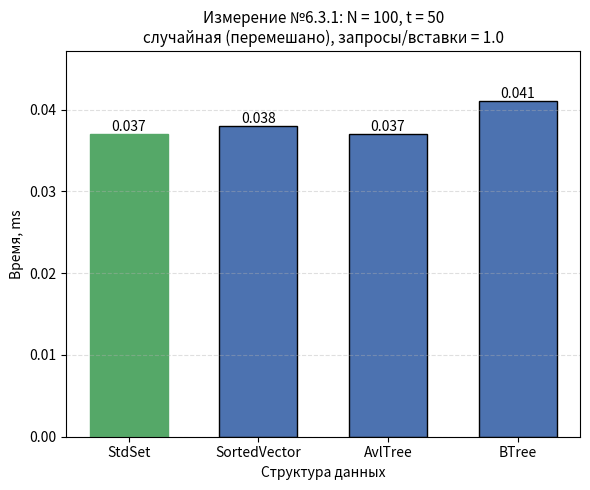

Recreate this plot in Python.
#!/usr/bin/env python3
"""
Гистограмма результатов Измерения №6.3.1.

Оси:
  Ox -- структура данных (StdSet, SortedVector, AvlTree, BTree);
  Oy -- время обработки потока команд, ms;
  если разброс времён max/min >= 10, Oy переводится в логарифмический
  масштаб (иначе столбцы маленьких значений не видны);
Заголовок -- параметры опыта из REPORT.md.

Источник чисел (по приоритету):
  1) --json <файл> -- JSON googlebenchmark (--benchmark_out=results.json);
     имена бенчмарков ожидаются вида Set631 / Vector631 / AvlTree631 / BTree631
     (или любые -- берутся как есть), поле real_time в ms;
  2) значения по умолчанию -- прогон на data_6_3_1.txt, t = 50:
     Set 0.037, Vector 0.038, Avl 0.037, BTree 0.041.

Запуск:
  python3 research/generators/plot_histogram_6_3_1.py
  python3 research/generators/plot_histogram_6_3_1.py --json results_6_3_1.json \
      --out research/pictures/histogram_6_3_1.png
"""

import argparse
import json
import os

import matplotlib
matplotlib.use("Agg")  # сохранение в файл без GUI
import matplotlib.pyplot as plt

# ==== параметры опыта (заголовок гистограммы) ====
TITLE = ("Измерение №6.3.1: N = 100, t = 50\n"
         "случайная (перемешано), запросы/вставки = 1.0")

# ==== результаты прогона по умолчанию (Time, ms) ====
DEFAULT_LABELS = ["StdSet", "SortedVector", "AvlTree", "BTree"]
DEFAULT_TIMES_MS = [0.037, 0.038, 0.037, 0.041]

# соответствие имён бенчмарков из JSON понятным подписям
JSON_NAME_MAP = {
    "Set631": "StdSet",
    "Vector631": "SortedVector",
    "AvlTree631": "AvlTree",
    "BTree631": "BTree",
}

DEFAULT_OUT = os.path.join("research", "pictures", "histogram_6_3_1.png")


def load_from_json(path):
    """Читает JSON googlebenchmark: [(label, real_time_ms), ...]."""
    with open(path, encoding="utf-8") as f:
        data = json.load(f)

    labels, times = [], []
    for bm in data["benchmarks"]:
        name = bm["name"]
        labels.append(JSON_NAME_MAP.get(name, name))
        t = bm["real_time"]
        unit = bm.get("time_unit", "ms")
        if unit == "us":
            t /= 1000.0
        elif unit == "ns":
            t /= 1_000_000.0
        times.append(t)
    return labels, times


def parse_args():
    p = argparse.ArgumentParser(description=__doc__,
                                formatter_class=argparse.RawDescriptionHelpFormatter)
    p.add_argument("--json", type=str, default=None,
                   help="JSON googlebenchmark (--benchmark_out) вместо значений по умолчанию")
    p.add_argument("--out", type=str, default=DEFAULT_OUT,
                   help="путь к сохраняемому PNG")
    return p.parse_args()


def main():
    args = parse_args()

    if args.json:
        labels, times = load_from_json(args.json)
    else:
        labels, times = DEFAULT_LABELS, DEFAULT_TIMES_MS

    fig, ax = plt.subplots(figsize=(6, 5))
    bars = ax.bar(labels, times, color="#4C72B0", edgecolor="black", width=0.6)

    # подписи значений над столбцами
    for bar, t in zip(bars, times):
        ax.text(bar.get_x() + bar.get_width() / 2, bar.get_height(),
                f"{t:.4g}", ha="center", va="bottom", fontsize=10)

    # отметим победителя
    best = times.index(min(times))
    bars[best].set_color("#55A868")

    ax.set_xlabel("Структура данных")
    ax.set_title(TITLE, fontsize=11)

    # большой разброс времён -- логарифмическая шкала, иначе слабые столбцы
    # визуально исчезают рядом с StdSet
    use_log = max(times) / min(times) >= 10
    if use_log:
        ax.set_yscale("log")
        ax.set_ylim(min(times) * 0.6, max(times) * 3.0)
        ax.grid(axis="y", which="both", linestyle="--", alpha=0.4)
        ax.set_ylabel("Время, ms (лог. шкала)")
    else:
        ax.set_ylabel("Время, ms")
        ax.grid(axis="y", linestyle="--", alpha=0.4)
        ax.set_ylim(0, max(times) * 1.15)

    out_dir = os.path.dirname(args.out)
    if out_dir:
        os.makedirs(out_dir, exist_ok=True)
    fig.tight_layout()
    fig.savefig(args.out, dpi=200)
    print(f"histogram saved to {args.out}")
    for label, t in zip(labels, times):
        print(f"  {label:<14} {t:.4g} ms")


if __name__ == "__main__":
    main()
